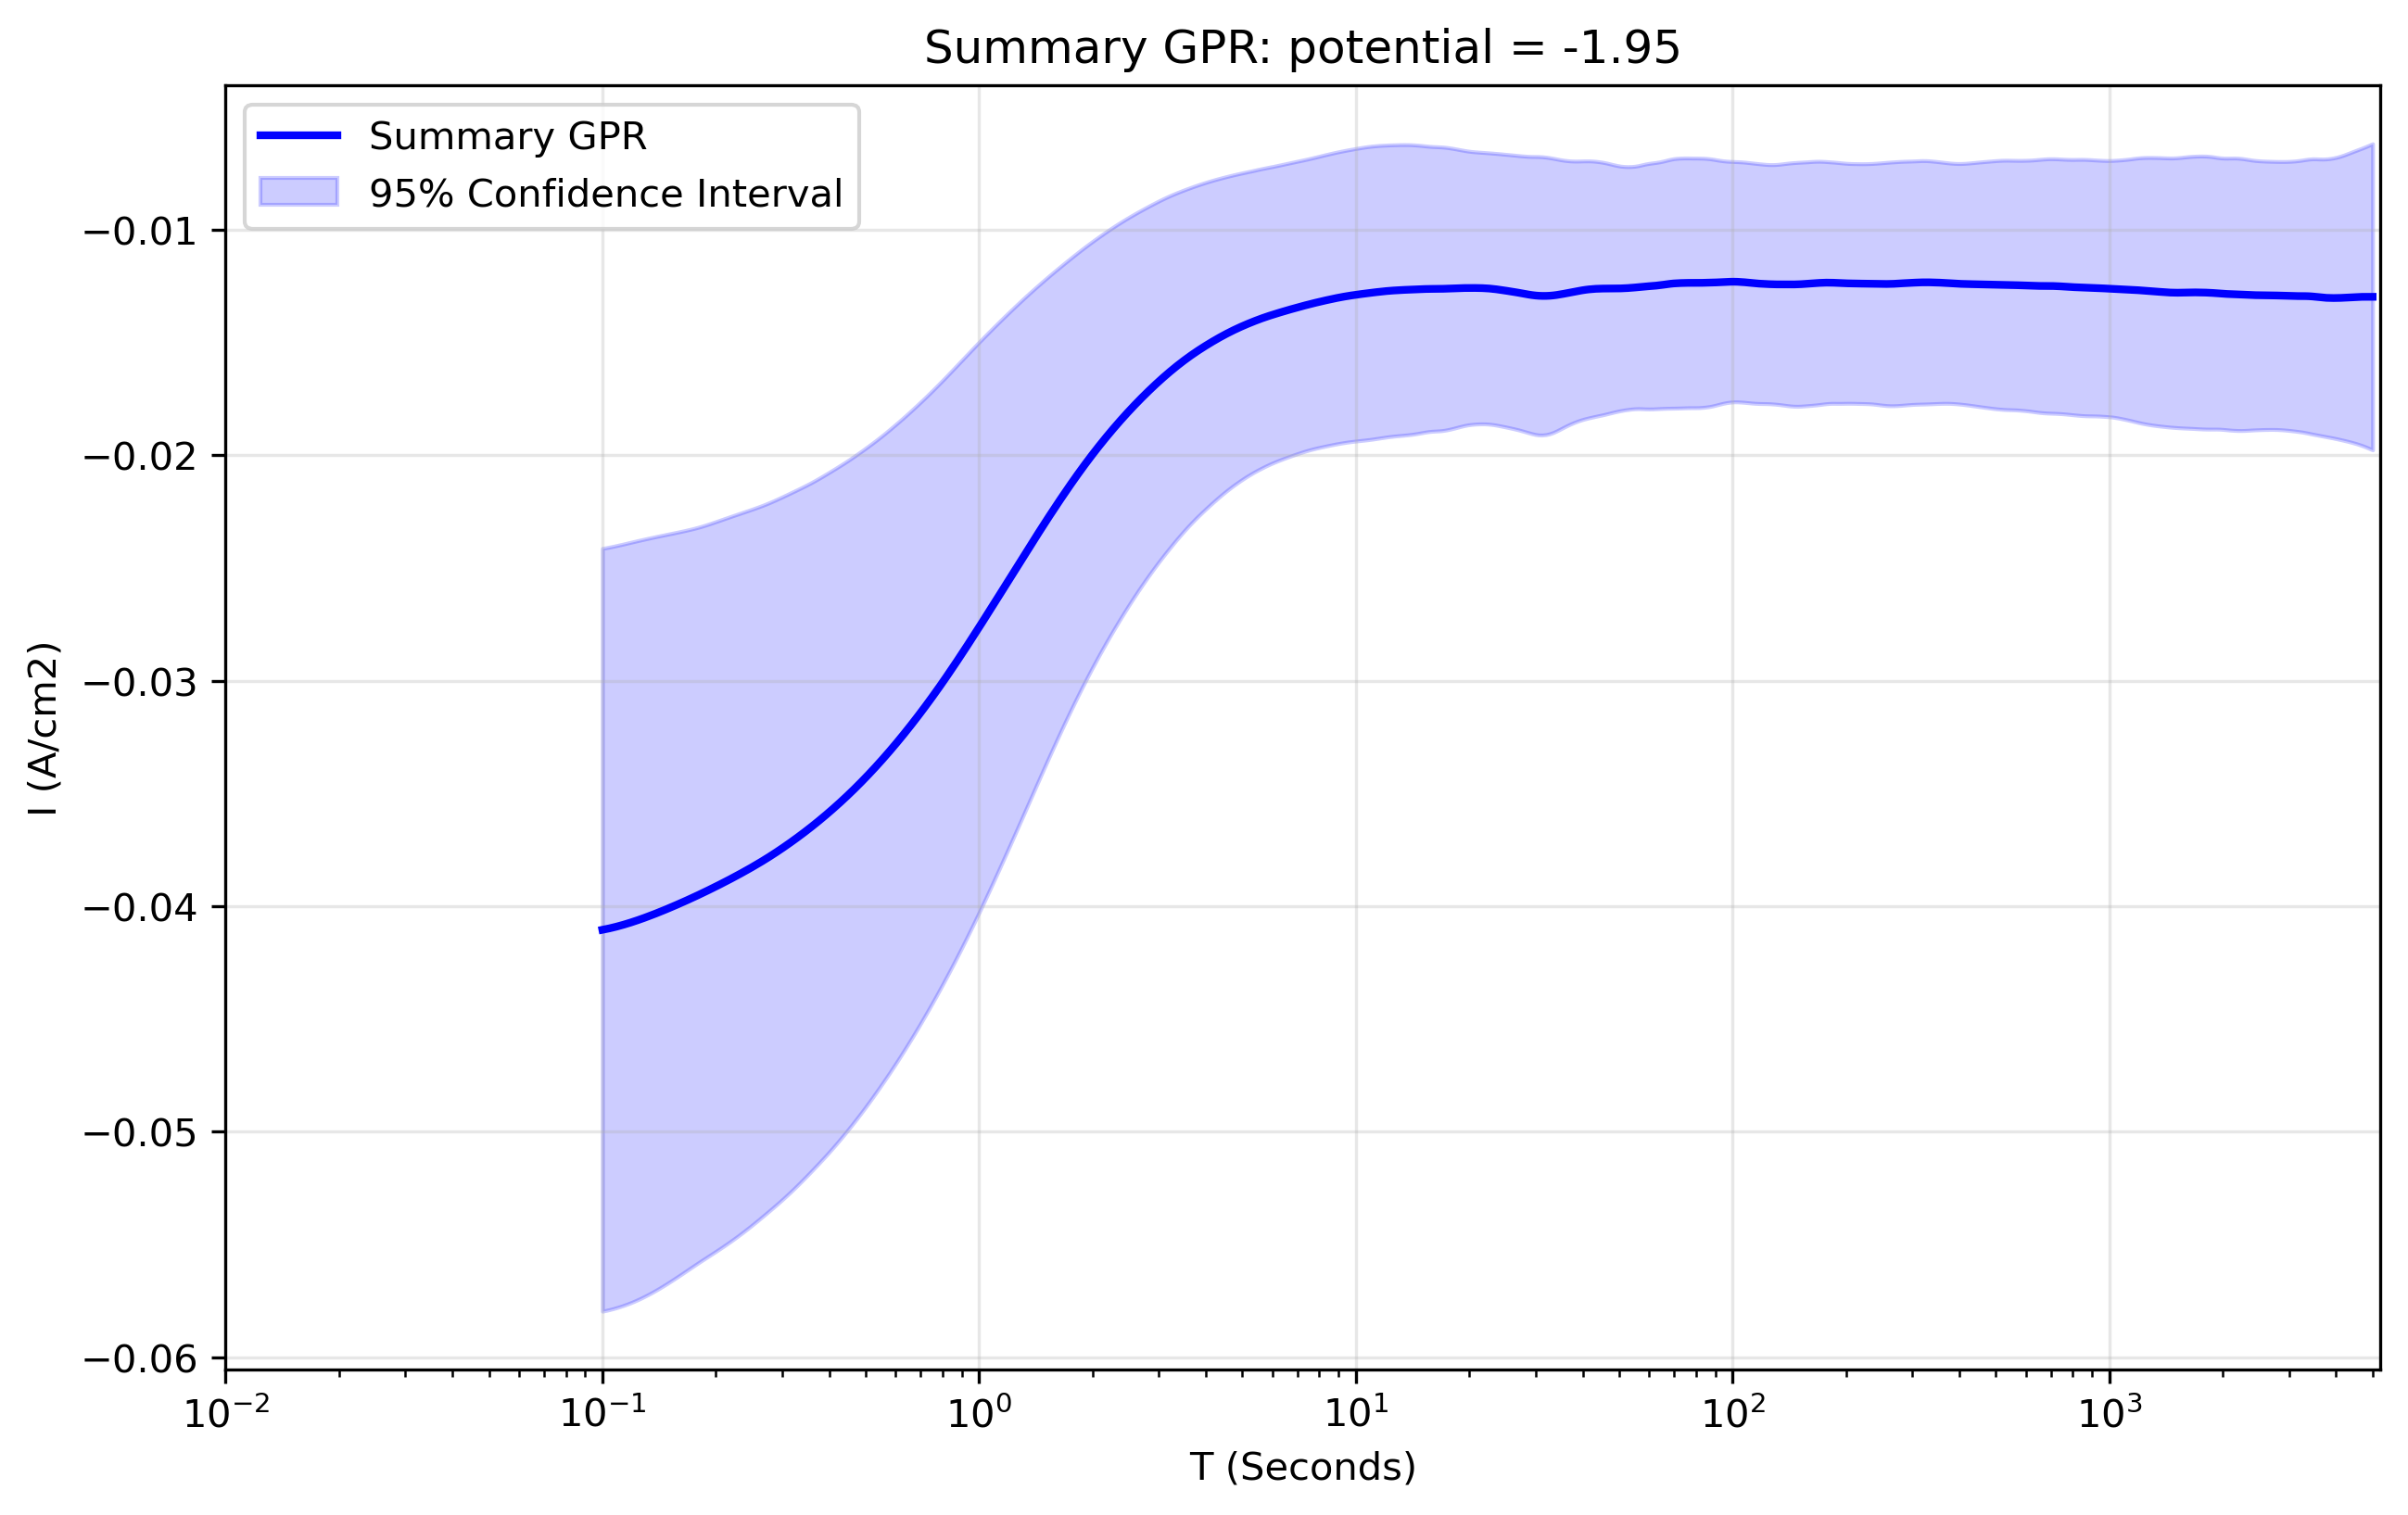

Values plotted in this chart, from the file beside it:
x_transformed, x_real, y_real, y_normalised, Std_real, Upper_CI_real, Lower_CI_real, Std_normalised, Upper_CI_normalised, Lower_CI_normalised
-1.0, 0.1, -0.04105, 3.19, 0.008631, -0.02413, -0.05797, 0.2677, -0.0343, -0.0478
-0.9906, 0.1022, -0.04102, 3.188, 0.00863, -0.0241, -0.05793, 0.2681, -0.03426, -0.04778
-0.9812, 0.1044, -0.04098, 3.185, 0.008628, -0.02407, -0.05789, 0.2686, -0.03421, -0.04776
-0.9717, 0.1067, -0.04095, 3.182, 0.008626, -0.02404, -0.05785, 0.2691, -0.03416, -0.04773
-0.9623, 0.1091, -0.04091, 3.179, 0.008623, -0.02401, -0.05781, 0.2696, -0.03411, -0.04771
-0.9529, 0.1115, -0.04087, 3.176, 0.008619, -0.02397, -0.05776, 0.27, -0.03406, -0.04767
-0.9435, 0.1139, -0.04082, 3.173, 0.008615, -0.02394, -0.05771, 0.2703, -0.034, -0.04764
-0.9341, 0.1164, -0.04077, 3.169, 0.00861, -0.0239, -0.05765, 0.2705, -0.03395, -0.0476
-0.9247, 0.1189, -0.04072, 3.165, 0.008604, -0.02386, -0.05759, 0.2706, -0.0339, -0.04755
-0.9152, 0.1215, -0.04067, 3.161, 0.008597, -0.02382, -0.05752, 0.2705, -0.03385, -0.04749
-0.9058, 0.1242, -0.04062, 3.157, 0.008588, -0.02379, -0.05745, 0.2702, -0.0338, -0.04744
-0.8964, 0.1269, -0.04057, 3.153, 0.008578, -0.02375, -0.05738, 0.2698, -0.03376, -0.04737
-0.887, 0.1297, -0.04051, 3.148, 0.008568, -0.02372, -0.0573, 0.2693, -0.03372, -0.0473
-0.8776, 0.1326, -0.04045, 3.144, 0.008556, -0.02368, -0.05722, 0.2685, -0.03368, -0.04722
-0.8682, 0.1355, -0.04039, 3.139, 0.008543, -0.02365, -0.05713, 0.2676, -0.03364, -0.04714
-0.8587, 0.1384, -0.04033, 3.134, 0.008529, -0.02361, -0.05705, 0.2666, -0.03361, -0.04705
-0.8493, 0.1415, -0.04027, 3.13, 0.008514, -0.02358, -0.05695, 0.2654, -0.03358, -0.04696
-0.8399, 0.1446, -0.0402, 3.125, 0.008498, -0.02355, -0.05686, 0.264, -0.03355, -0.04686
-0.8305, 0.1477, -0.04014, 3.12, 0.008482, -0.02351, -0.05676, 0.2626, -0.03352, -0.04676
-0.8211, 0.151, -0.04007, 3.114, 0.008464, -0.02348, -0.05666, 0.261, -0.03349, -0.04666
-0.8117, 0.1543, -0.04001, 3.109, 0.008447, -0.02345, -0.05656, 0.2594, -0.03346, -0.04655
-0.8022, 0.1577, -0.03994, 3.104, 0.008429, -0.02342, -0.05646, 0.2578, -0.03344, -0.04644
-0.7928, 0.1611, -0.03987, 3.099, 0.00841, -0.02338, -0.05635, 0.2561, -0.03341, -0.04633
-0.7834, 0.1647, -0.0398, 3.093, 0.008392, -0.02335, -0.05625, 0.2545, -0.03338, -0.04622
-0.774, 0.1683, -0.03973, 3.088, 0.008374, -0.02331, -0.05614, 0.2529, -0.03335, -0.04611
-0.7646, 0.172, -0.03966, 3.082, 0.008356, -0.02328, -0.05603, 0.2514, -0.03331, -0.046
-0.7552, 0.1757, -0.03958, 3.076, 0.008339, -0.02324, -0.05593, 0.2501, -0.03328, -0.04589
-0.7457, 0.1796, -0.03951, 3.071, 0.008323, -0.0232, -0.05582, 0.2489, -0.03323, -0.04579
-0.7363, 0.1835, -0.03943, 3.065, 0.008308, -0.02315, -0.05572, 0.2481, -0.03318, -0.04569
-0.7269, 0.1875, -0.03936, 3.059, 0.008294, -0.0231, -0.05562, 0.2475, -0.03312, -0.0456
-0.7175, 0.1916, -0.03928, 3.053, 0.008282, -0.02305, -0.05551, 0.247, -0.03305, -0.04551
-0.7081, 0.1958, -0.03921, 3.047, 0.008269, -0.023, -0.05541, 0.2467, -0.03298, -0.04543
-0.6987, 0.2001, -0.03913, 3.041, 0.008257, -0.02294, -0.05531, 0.2464, -0.03291, -0.04534
-0.6892, 0.2045, -0.03905, 3.035, 0.008244, -0.02289, -0.05521, 0.246, -0.03284, -0.04525
-0.6798, 0.209, -0.03897, 3.029, 0.008231, -0.02284, -0.0551, 0.2456, -0.03277, -0.04516
-0.6704, 0.2136, -0.03889, 3.022, 0.008217, -0.02278, -0.05499, 0.2451, -0.0327, -0.04507
-0.661, 0.2183, -0.0388, 3.016, 0.008203, -0.02273, -0.05488, 0.2445, -0.03264, -0.04497
-0.6516, 0.2231, -0.03872, 3.009, 0.008188, -0.02267, -0.05477, 0.2438, -0.03257, -0.04487
-0.6422, 0.2279, -0.03864, 3.003, 0.008173, -0.02262, -0.05466, 0.243, -0.03251, -0.04476
-0.6327, 0.2329, -0.03855, 2.996, 0.008157, -0.02256, -0.05454, 0.242, -0.03245, -0.04465
-0.6233, 0.2381, -0.03846, 2.99, 0.00814, -0.02251, -0.05442, 0.241, -0.03239, -0.04454
-0.6139, 0.2433, -0.03838, 2.983, 0.008122, -0.02246, -0.0543, 0.2398, -0.03233, -0.04442
-0.6045, 0.2486, -0.03829, 2.976, 0.008104, -0.0224, -0.05417, 0.2386, -0.03227, -0.0443
-0.5951, 0.2541, -0.0382, 2.969, 0.008086, -0.02235, -0.05404, 0.2374, -0.03221, -0.04418
-0.5857, 0.2596, -0.0381, 2.961, 0.008067, -0.02229, -0.05392, 0.2361, -0.03215, -0.04406
-0.5762, 0.2653, -0.03801, 2.954, 0.008049, -0.02223, -0.05378, 0.235, -0.03208, -0.04393
-0.5668, 0.2711, -0.03791, 2.947, 0.008031, -0.02217, -0.05365, 0.234, -0.03201, -0.04381
-0.5574, 0.2771, -0.03781, 2.939, 0.008014, -0.02211, -0.05352, 0.2332, -0.03193, -0.04369
-0.548, 0.2831, -0.03771, 2.931, 0.007997, -0.02204, -0.05339, 0.2325, -0.03185, -0.04358
-0.5386, 0.2893, -0.03761, 2.923, 0.007981, -0.02197, -0.05325, 0.232, -0.03176, -0.04346
-0.5292, 0.2957, -0.03751, 2.915, 0.007964, -0.0219, -0.05311, 0.2314, -0.03167, -0.04334
-0.5197, 0.3022, -0.0374, 2.907, 0.007947, -0.02182, -0.05297, 0.2309, -0.03158, -0.04322
-0.5103, 0.3088, -0.03729, 2.898, 0.007929, -0.02175, -0.05283, 0.2302, -0.03148, -0.04309
-0.5009, 0.3156, -0.03718, 2.89, 0.00791, -0.02167, -0.05268, 0.2295, -0.03139, -0.04297
-0.4915, 0.3225, -0.03707, 2.881, 0.007891, -0.0216, -0.05253, 0.2286, -0.0313, -0.04283
-0.4821, 0.3296, -0.03695, 2.872, 0.007872, -0.02152, -0.05238, 0.2277, -0.03121, -0.04269
-0.4727, 0.3368, -0.03683, 2.863, 0.007851, -0.02145, -0.05222, 0.2267, -0.03112, -0.04255
-0.4632, 0.3442, -0.03672, 2.854, 0.007831, -0.02137, -0.05206, 0.2257, -0.03102, -0.04241
-0.4538, 0.3517, -0.03659, 2.844, 0.00781, -0.02129, -0.0519, 0.2248, -0.03093, -0.04226
-0.4444, 0.3594, -0.03647, 2.835, 0.007789, -0.0212, -0.05174, 0.2239, -0.03083, -0.04212
... 440 more rows
